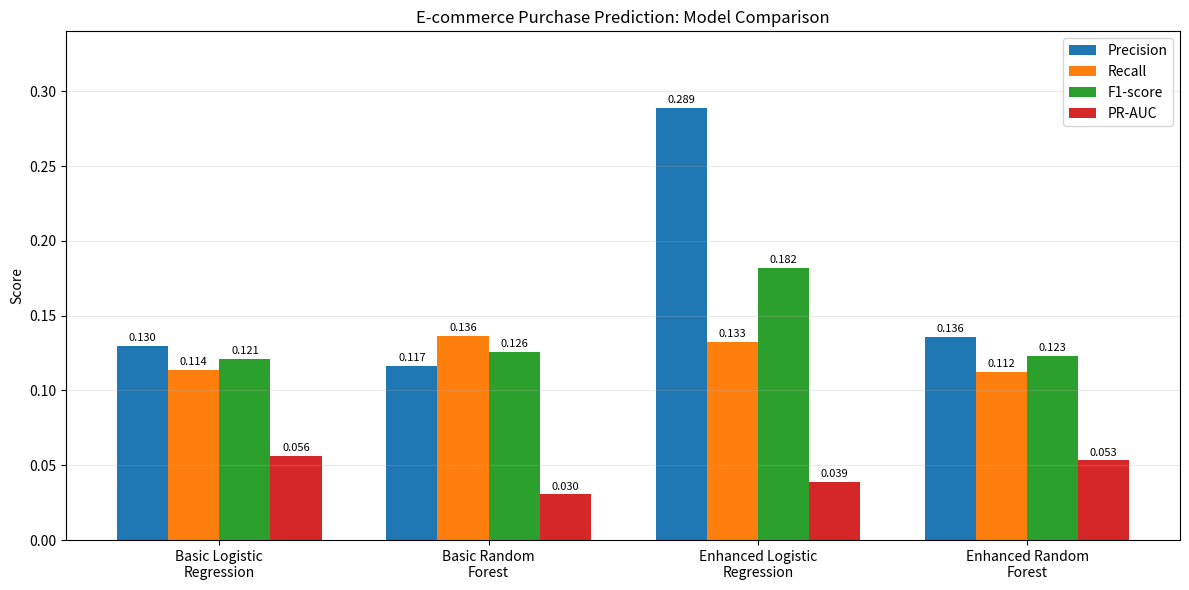

The script that saved this image: (Note: this script raises an exception after producing the figure.)

import matplotlib
matplotlib.use("Agg")
import matplotlib.pyplot as plt
import numpy as np

models = [
    "Basic Logistic\nRegression",
    "Basic Random\nForest",
    "Enhanced Logistic\nRegression",
    "Enhanced Random\nForest",
]

precision = [0.1299, 0.1165, 0.2889, 0.1358]
recall = [0.1136, 0.1364, 0.1327, 0.1122]
f1 = [0.1212, 0.1257, 0.1818, 0.1229]
pr_auc = [0.0564, 0.0305, 0.0387, 0.0533]

x = np.arange(len(models))
width = 0.19

fig, ax = plt.subplots(figsize=(12, 6))

bars1 = ax.bar(x - 1.5 * width, precision, width, label="Precision")
bars2 = ax.bar(x - 0.5 * width, recall, width, label="Recall")
bars3 = ax.bar(x + 0.5 * width, f1, width, label="F1-score")
bars4 = ax.bar(x + 1.5 * width, pr_auc, width, label="PR-AUC")

ax.set_title("E-commerce Purchase Prediction: Model Comparison")
ax.set_ylabel("Score")
ax.set_xticks(x)
ax.set_xticklabels(models)
ax.set_ylim(0, 0.34)
ax.legend()
ax.grid(axis="y", alpha=0.25)

for bars in [bars1, bars2, bars3, bars4]:
    ax.bar_label(bars, fmt="%.3f", padding=2, fontsize=8)

fig.tight_layout()
fig.savefig("visualizations/model_comparison.png", dpi=300)
plt.close(fig)

print("Saved visualizations/model_comparison.png")
